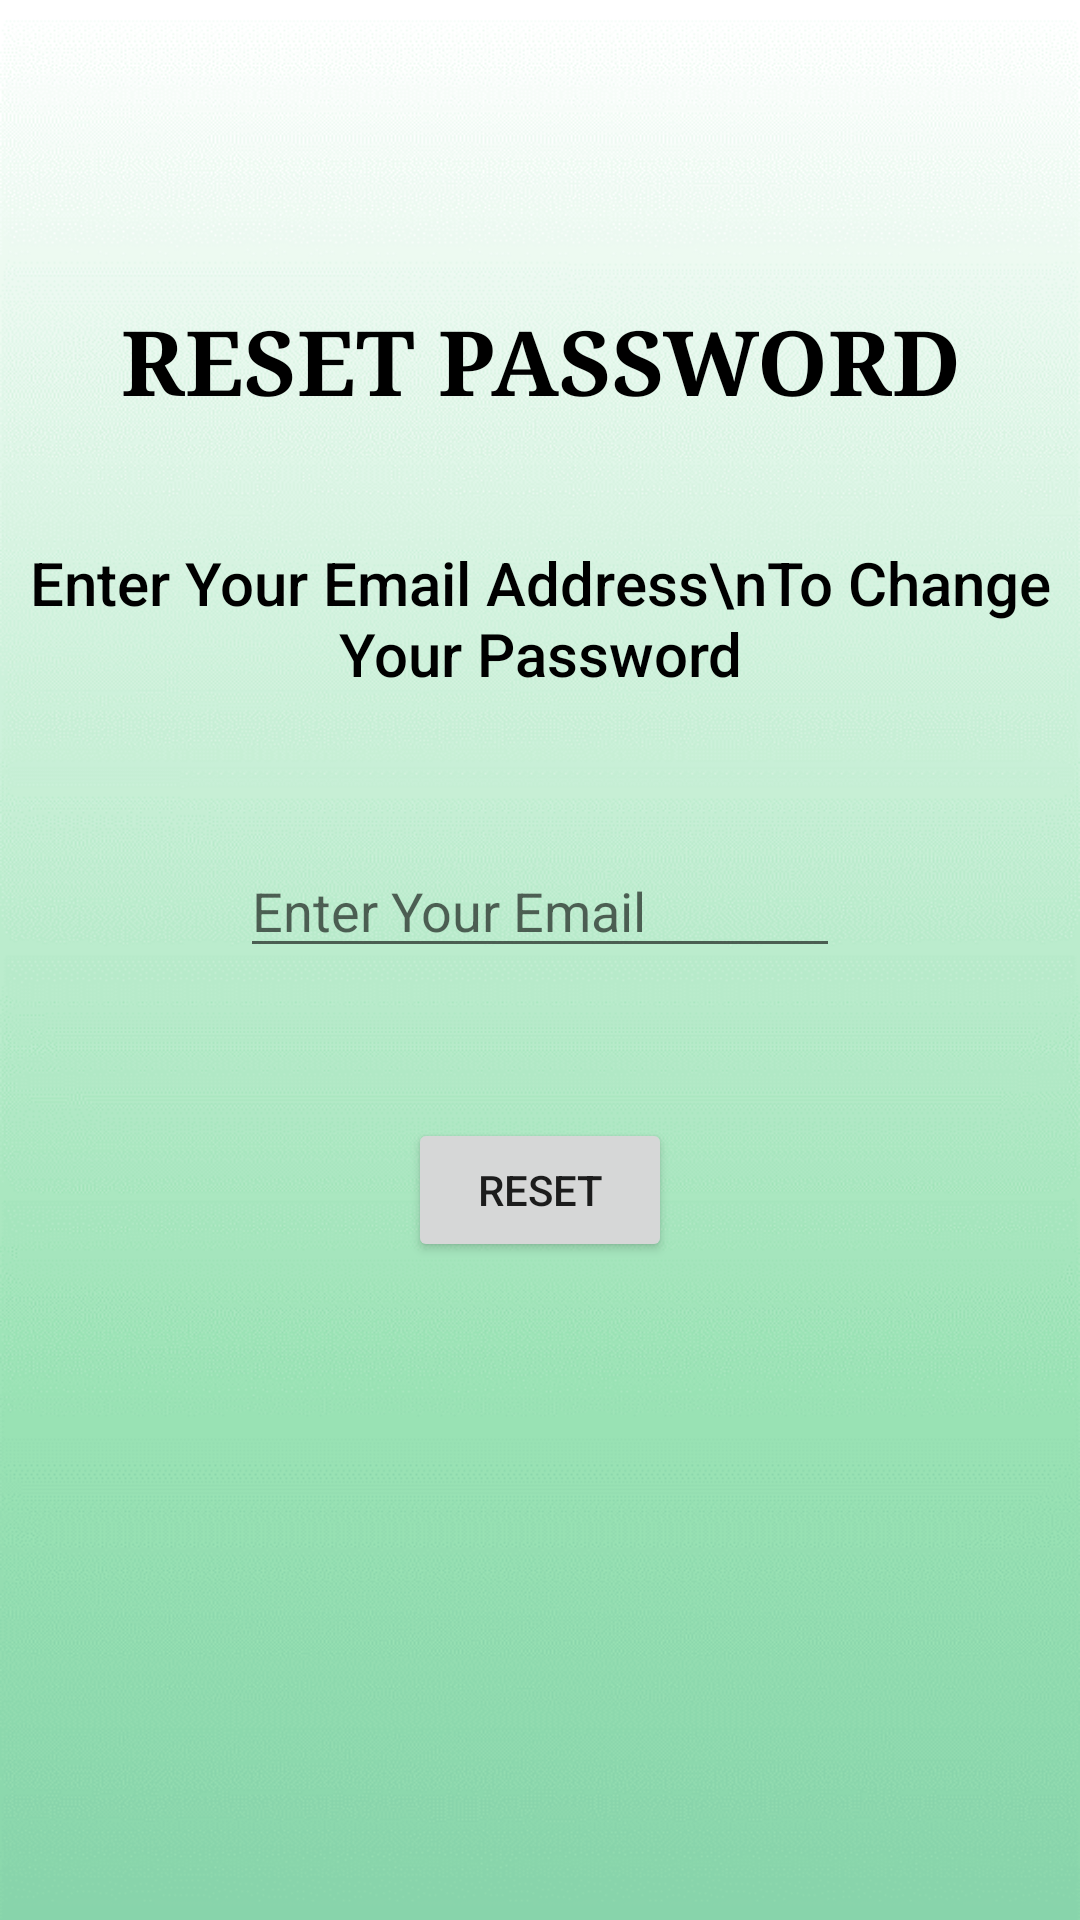

Layout XML and referenced resources for this Android screen:
<!-- AndroidManifest.xml: application theme Theme.BottomNavigation -->
<!-- res/layout/activity_forgot_password.xml -->
<?xml version="1.0" encoding="utf-8"?>
<LinearLayout xmlns:android="http://schemas.android.com/apk/res/android"
    xmlns:app="http://schemas.android.com/apk/res-auto"
    xmlns:tools="http://schemas.android.com/tools"
    android:layout_width="match_parent"
    android:layout_height="match_parent"
    tools:context=".ForgotPassword"
    android:orientation="vertical"
    android:background="@drawable/main_new">

    <TextView
        android:layout_width="match_parent"
        android:layout_height="wrap_content"
        android:text="RESET PASSWORD"
        android:textColor="@color/black"
        android:textSize="30dp"
        android:fontFamily="serif"
        android:gravity="center"
        android:layout_marginTop="100dp"
        android:textStyle="bold"/>

    <TextView
        android:layout_width="match_parent"
        android:layout_height="wrap_content"
        android:gravity="center"
        android:text="Enter Your Email Address\nTo Change Your Password"
        android:textColor="@color/black"
        android:fontFamily="sans-serif-medium"
        android:layout_marginTop="40dp"
        android:textSize="20dp"/>


    <EditText
        android:id="@+id/resetEmail"
        android:layout_width="200dp"
        android:layout_height="wrap_content"
        android:hint="Enter Your Email"
        android:layout_gravity="center"
        android:layout_marginTop="50dp"/>


    <Button
        android:id="@+id/resetPassword"
        android:layout_width="wrap_content"
        android:layout_height="wrap_content"
        android:text="RESET"
        android:textAlignment="center"
        android:layout_gravity="center"
        android:layout_marginTop="50dp"/>


</LinearLayout>
<!-- resources referenced by this layout -->
<resources>
  <color name="black">#FF000000</color>
  <!-- drawable main_new: png bitmap (drawable, 70692 bytes) -->
  <style name="Theme.BottomNavigation" parent="Theme.MaterialComponents.DayNight.NoActionBar">
          
          <item name="colorPrimary">@color/colorPrimary</item>
          <item name="colorPrimaryVariant">@color/purple_700</item>
          <item name="colorOnPrimary">@color/white</item>
          
          <item name="colorSecondary">@color/colorAccent</item>
          <item name="colorSecondaryVariant">@color/teal_700</item>
          <item name="colorOnSecondary">@color/black</item>
          
          <item name="android:statusBarColor" tools:targetApi="l">@color/colorPrimary</item>
          
          <item name="windowActionBar">true</item>
      </style>
  <color name="colorPrimary">#14746f</color>
  <color name="purple_700">#FF3700B3</color>
  <color name="white">#FFFFFFFF</color>
  <color name="colorAccent">#2979FF</color>
  <color name="teal_700">#FF018786</color>
</resources>
